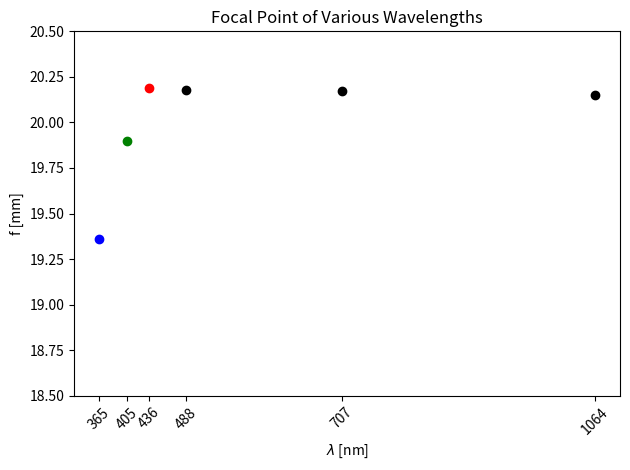

Source code (Python):
import matplotlib.pyplot as plt

f = [20.18, 20.17, 20.15]
others = [488, 707, 1064]
wavelengths = [365, 405, 436, 488, 707, 1064]
plt.plot(365, 19.36, 'bo')
plt.plot(405, 19.90, 'go')
plt.plot(436, 20.19, 'ro')
plt.plot(others, f, 'ko')
plt.title(f"Focal Point of Various Wavelengths")
plt.xlabel("$\lambda$ [nm]")
plt.ylabel("f [mm]")
plt.ylim(18.5, 20.5)
plt.xticks(wavelengths, rotation=45)
plt.savefig(f"Focal_Points.png")
plt.tight_layout()

plt.show()
